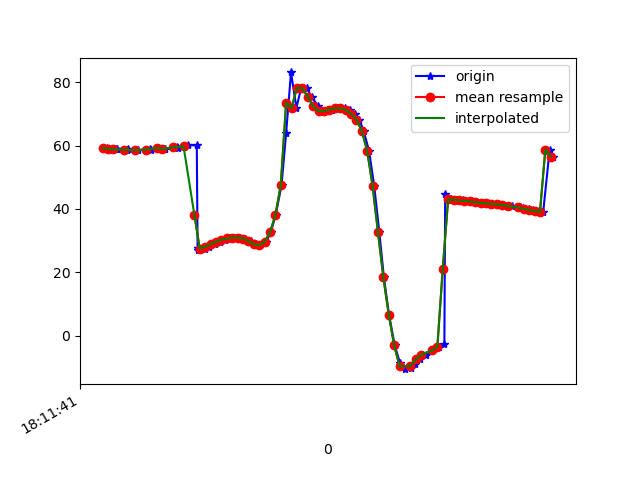

Source data for this figure (header and first rows):
1617819101836, 514745388062655, 59.23761, 32.19091, -13.696197
1617819101840, 514745407293425, 58.95, 31.69, -14.23
1617819101871, 514745426524195, 58.83, 31.52, -13.68
1617819101875, 514745445754965, 58.82, 31.35, -14.81
1617819101910, 514745464985735, 58.46, 30.79, -14.76
1617819101914, 514745484216505, 59.01, 31.38, -15.09
1617819101944, 514745503447275, 58.66, 30.8, -15.69
1617819101950, 514745522678045, 58.51, 30.52, -15.38
1617819101994, 514745541908815, 58.89, 30.83, -16.48
1617819101998, 514745561139585, 58.6, 30.3, -16.41
1617819102024, 514745580370355, 59.3, 30.95, -16.79
1617819102047, 514745599601125, 59.02, 30.46, -17.42
1617819102050, 514745618831895, 58.91, 30.04, -16.95
1617819102096, 514745638062665, 59.54, 30.45, -17.81
1617819102099, 514745657293435, 59.35, 29.79, -18.24
1617819102120, 514745676524205, 59.4, 29.22, -17.47
1617819102138, 514745695754975, 60.11, 29.38, -18.16
1617819102169, 514745714985745, 60.08, 28.71, -18.43
1617819102172, 514745734216515, 27.54, 29.44, -14.99
1617819102174, 514745753447285, 26.99, 28.41, -16.96
1617819102199, 514745772678055, 27.49, 28.19, -16.56
1617819102216, 514745791908825, 28.08, 28.43, -16.2
1617819102235, 514745811139595, 28.87, 29.35, -15.9
1617819102255, 514745830370365, 29.72, 30.42, -15.6
1617819102273, 514745849601135, 30.32, 31.1, -15.24
1617819102292, 514745868831905, 30.69, 31.54, -14.95
1617819102309, 514745888062675, 30.93, 32.24, -14.96
1617819102329, 514745907293445, 30.97, 33.23, -15.38
1617819102349, 514745926524215, 30.66, 34.3, -16.24
1617819102370, 514745945754985, 29.9, 35.43, -17.58
1617819102387, 514745964985755, 28.88, 37.31, -19.76
1617819102404, 514745984216525, 28.52, 41.04, -23.45
1617819102425, 514746003447295, 29.65, 46.21, -29.14
1617819102443, 514746022678065, 32.61, 51.81, -36.95
1617819102461, 514746041908835, 37.99, 56.94, -47.27
1617819102483, 514746061139605, 47.51, 61.51, -61.51
1617819102500, 514746080370375, 64.08, 64.58, -82.98
1617819102518, 514746099601145, 83.09, 63.97, -106.9
1617819102538, 514746118831915, 71.93, 57.9, -126.1
1617819102556, 514746138062685, 78.31, 58.06, -134.1
1617819102577, 514746157293455, 78.11, 57.2, -138.8
1617819102594, 514746176524225, 75.37, 57.96, -140.8
1617819102619, 514746195754995, 72.44, 59.1, -141.8
1617819102633, 514746214985765, 70.9, 59.74, -143
1617819102655, 514746234216535, 70.84, 59.74, -144.5
1617819102669, 514746253447305, 71.36, 59.67, -145.5
1617819102691, 514746272678075, 71.79, 60.17, -145.6
1617819102717, 514746291908845, 71.81, 61.39, -144.5
1617819102736, 514746311139615, 71.26, 63.21, -142.3
1617819102755, 514746330370385, 70.12, 65.46, -138.9
1617819102771, 514746349601155, 68.18, 67.95, -134.1
1617819102787, 514746368831925, 64.66, 70.58, -127.3
1617819102807, 514746388062695, 58.34, 73.07, -117.3
1617819102826, 514746407293465, 47.36, 74.99, -102.5
1617819102845, 514746426524235, 32.71, 75.6, -83.95
1617819102862, 514746445755005, 18.4, 74.62, -65.95
1617819102881, 514746464985775, 6.663, 72.11, -50.5
1617819102902, 514746484216545, -3.017, 67.62, -36.49
1617819102922, 514746503447315, -8.68, 61.39, -26.5
1617819102939, 514746522678085, -10.55, 54.64, -20.53
1617819102962, 514746541908855, -10.19, 48.3, -16.85
... 28 more rows
